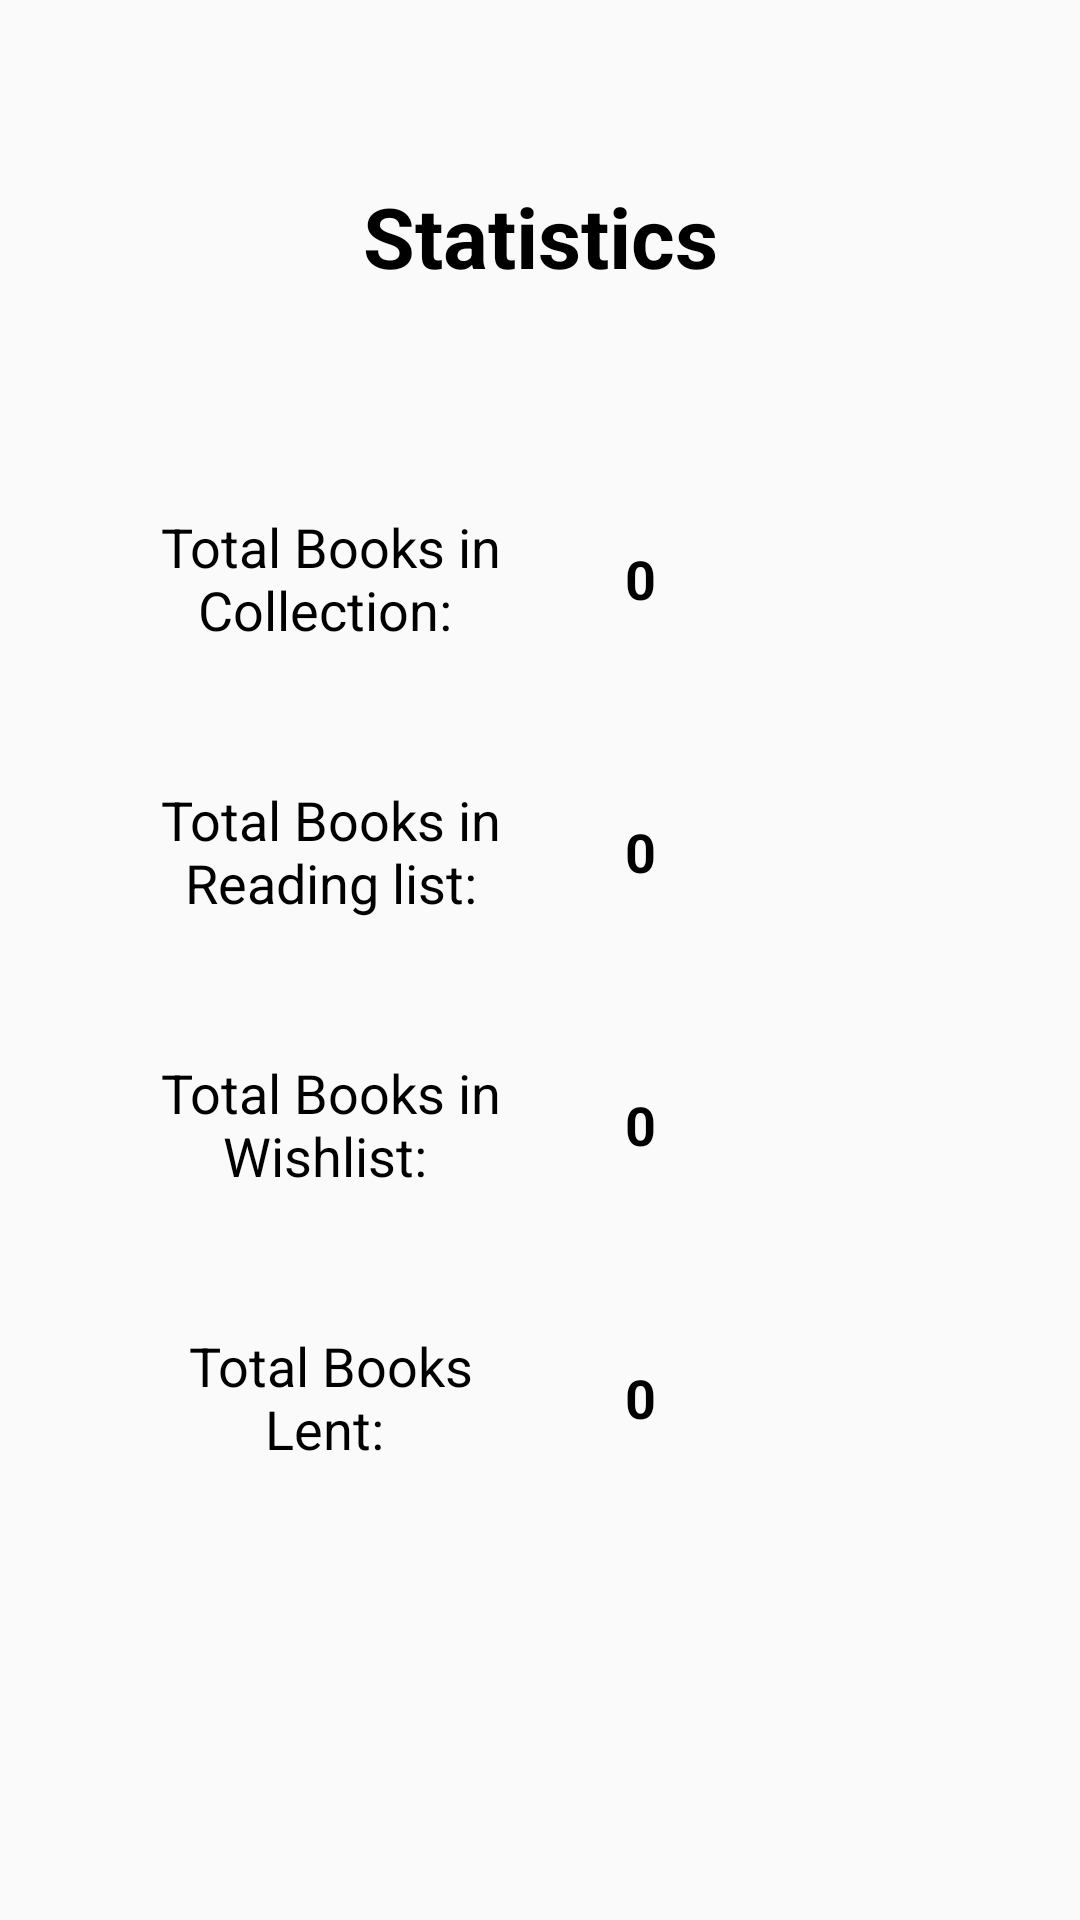

Reconstruct the res/layout file that produces this screen, plus the resources it refers to.
<!-- AndroidManifest.xml: application theme AppTheme -->
<!-- res/layout/activity_statistics.xml -->
<?xml version="1.0" encoding="utf-8"?>
<androidx.constraintlayout.widget.ConstraintLayout xmlns:android="http://schemas.android.com/apk/res/android"
    xmlns:app="http://schemas.android.com/apk/res-auto"
    xmlns:tools="http://schemas.android.com/tools"
    android:layout_width="match_parent"
    android:layout_height="match_parent"
    tools:context=".Statistics"
    android:background="@drawable/bg4019521">

    <TextView
        android:id="@+id/textViewStat"
        android:layout_width="wrap_content"
        android:layout_height="wrap_content"
        android:layout_marginTop="60dp"
        android:textSize="28dp"

        android:text="Statistics"
        android:textAlignment="center"

        android:textColor="#000000"
        android:textStyle="bold"
        app:layout_constraintEnd_toEndOf="parent"
        app:layout_constraintStart_toStartOf="parent"
        app:layout_constraintTop_toTopOf="parent" />

    <Button
        android:id="@+id/buttonStat"
        android:layout_width="100dp"
        android:layout_height="55dp"
        android:background="@drawable/imagetest"
        android:textColor="	#FFFFFF"
        android:layout_marginStart="75dp"
        android:layout_marginTop="552dp"
        android:layout_marginBottom="40dp"
        android:onClick="homepage"
        android:text="Go back"
        app:layout_constraintBottom_toBottomOf="parent"
        app:layout_constraintEnd_toStartOf="@+id/buttonStat2"
        app:layout_constraintHorizontal_bias="0.0"
        app:layout_constraintStart_toStartOf="parent"
        app:layout_constraintTop_toBottomOf="@+id/textViewStat"
        app:layout_constraintVertical_bias="0.428" />

    <Button
        android:id="@+id/buttonStat2"
        android:layout_width="100dp"
        android:layout_height="55dp"
        android:background="@drawable/imagetest"
        android:textColor="	#FFFFFF"
        android:layout_marginTop="552dp"
        android:layout_marginEnd="75dp"
        android:layout_marginBottom="40dp"
        android:onClick="refresh"
        android:text="Refresh"
        app:layout_constraintBottom_toBottomOf="parent"
        app:layout_constraintEnd_toEndOf="parent"
        app:layout_constraintTop_toBottomOf="@+id/textViewStat" />

    <TextView
        android:id="@+id/textView6"
        android:layout_width="125dp"
        android:layout_height="63dp"
        android:layout_marginStart="48dp"
        android:layout_marginTop="64dp"
        android:gravity="center"
        android:text="Total Books in Collection: "
        android:textAlignment="center"
        android:textColor="#000000"
        android:textSize="18dp"
        app:layout_constraintEnd_toStartOf="@+id/textViewTotalCollection"
        app:layout_constraintHorizontal_bias="0.0"
        app:layout_constraintStart_toStartOf="parent"
        app:layout_constraintTop_toBottomOf="@+id/textViewStat" />

    <TextView
        android:id="@+id/textView9"
        android:layout_width="125dp"
        android:layout_height="63dp"
        android:layout_marginStart="48dp"
        android:layout_marginTop="28dp"
        android:gravity="center"
        android:textColor="#000000"
        android:text="Total Books in Reading list:"
        android:textAlignment="center"
        android:textSize="18dp"
        app:layout_constraintEnd_toStartOf="@+id/textViewrReadingList"
        app:layout_constraintHorizontal_bias="0.0"
        app:layout_constraintStart_toStartOf="parent"
        app:layout_constraintTop_toBottomOf="@+id/textView6" />

    <TextView
        android:id="@+id/textView10"
        android:layout_width="125dp"
        android:layout_height="63dp"
        android:layout_marginStart="48dp"
        android:layout_marginTop="28dp"
        android:gravity="center"
        android:textColor="#000000"
        android:text="Total Books in Wishlist: "
        android:textAlignment="center"
        android:textSize="18dp"
        app:layout_constraintEnd_toStartOf="@+id/textViewWishList"
        app:layout_constraintHorizontal_bias="0.0"
        app:layout_constraintStart_toStartOf="parent"
        app:layout_constraintTop_toBottomOf="@+id/textView9" />

    <TextView
        android:id="@+id/textView13"
        android:layout_width="125dp"
        android:layout_height="63dp"
        android:layout_marginStart="48dp"
        android:layout_marginTop="28dp"
        android:gravity="center"
        android:textColor="#000000"
        android:text="Total Books Lent: "
        android:textAlignment="center"
        android:textSize="18dp"
        app:layout_constraintEnd_toStartOf="@+id/textViewLendInfo"
        app:layout_constraintHorizontal_bias="0.0"
        app:layout_constraintStart_toStartOf="parent"
        app:layout_constraintTop_toBottomOf="@+id/textView10" />

    <TextView
        android:id="@+id/textViewWishList"
        android:layout_width="125dp"
        android:layout_height="63dp"
        android:layout_marginTop="28dp"
        android:layout_marginEnd="84dp"
        android:gravity="center"
        android:text="0"
        android:textColor="#000000"
        android:textStyle="bold"
        android:textAlignment="center"
        android:textSize="18dp"
        app:layout_constraintEnd_toEndOf="parent"
        app:layout_constraintTop_toBottomOf="@+id/textViewrReadingList" />

    <TextView
        android:id="@+id/textViewLendInfo"
        android:layout_width="125dp"
        android:layout_height="63dp"
        android:layout_marginTop="28dp"
        android:layout_marginEnd="84dp"
        android:gravity="center"
        android:text="0"
        android:textColor="#000000"
        android:textStyle="bold"
        android:textAlignment="center"
        android:textSize="18dp"
        app:layout_constraintEnd_toEndOf="parent"
        app:layout_constraintTop_toBottomOf="@+id/textViewWishList" />

    <TextView
        android:id="@+id/textViewTotalCollection"
        android:layout_width="125dp"
        android:layout_height="63dp"
        android:layout_marginTop="64dp"
        android:layout_marginEnd="84dp"
        android:gravity="center"
        android:text="0"
        android:textColor="#000000"
        android:textStyle="bold"
        android:textAlignment="center"
        android:textSize="18dp"
        app:layout_constraintEnd_toEndOf="parent"
        app:layout_constraintTop_toBottomOf="@+id/textViewStat" />

    <TextView
        android:id="@+id/textViewrReadingList"
        android:layout_width="125dp"
        android:layout_height="63dp"
        android:layout_marginTop="28dp"
        android:layout_marginEnd="84dp"
        android:gravity="center"
        android:text="0"
        android:textColor="#000000"
        android:textStyle="bold"
        android:textAlignment="center"
        android:textSize="18dp"
        app:layout_constraintEnd_toEndOf="parent"
        app:layout_constraintTop_toBottomOf="@+id/textViewTotalCollection" />

</androidx.constraintlayout.widget.ConstraintLayout>
<!-- resources referenced by this layout -->
<resources>
  <!-- drawable imagetest: png bitmap (drawable, 82832 bytes) -->
  <style name="AppTheme" parent="Theme.AppCompat.Light.DarkActionBar">
          
          <item name="colorPrimary">#371d0c</item>
          <item name="colorPrimaryDark">#371d0c</item>
          <item name="colorAccent">@color/colorAccent</item>
      </style>
  <!-- not gathered from this repository: default colours our renderer supplied (Android Studio template values) -->
  <color name="colorAccent">#FF03DAC5</color>
</resources>
